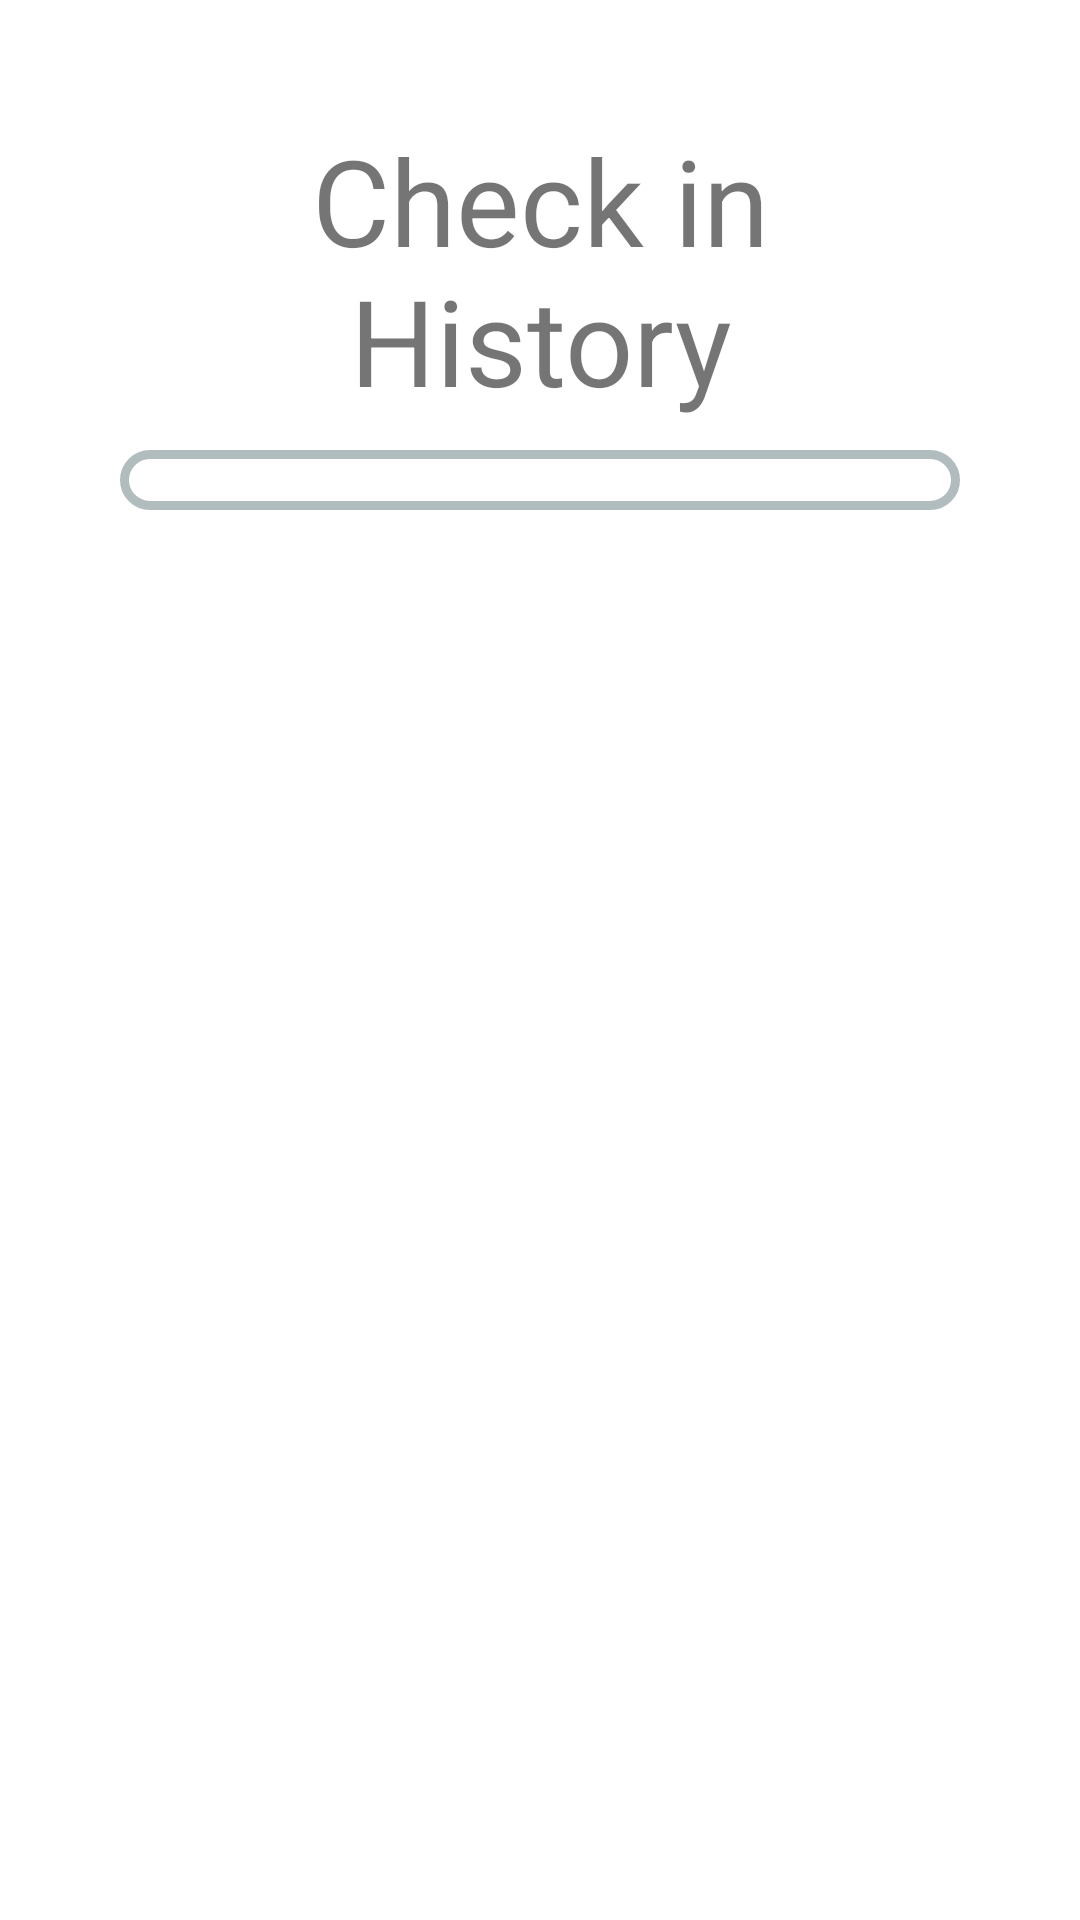

Layout XML and referenced resources for this Android screen:
<!-- AndroidManifest.xml: application theme Theme.KovidTracker -->
<!-- res/layout/fragment_history.xml -->
<?xml version="1.0" encoding="utf-8"?>
<FrameLayout xmlns:android="http://schemas.android.com/apk/res/android"
    xmlns:tools="http://schemas.android.com/tools"
    android:layout_width="match_parent"
    android:layout_height="match_parent"
    tools:context=".fragments.HistoryFragment">

    <LinearLayout
        android:layout_width="match_parent"
        android:layout_height="wrap_content"
        android:orientation="vertical"
        android:padding="40dp">
        <TextView
            android:layout_width="match_parent"
            android:layout_height="wrap_content"
            android:text="Check in History"
            android:textSize="40dp"
            android:textAlignment="center"/>
        <androidx.recyclerview.widget.RecyclerView
            android:id="@+id/his_rv"
            android:layout_width="match_parent"
            android:layout_height="match_parent"
            android:layout_marginTop="10dp"
            android:background="@drawable/bg_rounded_corner"
            android:padding="10dp"/>

    </LinearLayout>

</FrameLayout>
<!-- resources referenced by this layout -->
<resources>
  <!-- drawable bg_rounded_corner (drawable) -->
  <?xml version="1.0" encoding="utf-8"?>
  <shape xmlns:android="http://schemas.android.com/apk/res/android">
      <solid android:color="#aaFFFFFF"/>
      <stroke android:width="3dp" android:color="#B1BCBE" />
      <corners android:radius="30dp"/>
      <padding android:left="0dp" android:top="0dp" android:right="0dp" android:bottom="0dp" />
  </shape>
  <style name="Theme.KovidTracker" parent="Theme.MaterialComponents.DayNight.NoActionBar">
          
          <item name="colorPrimary">#613ba8</item>
          <item name="colorPrimaryVariant">@color/purple_700</item>
          <item name="colorOnPrimary">@color/white</item>
          
          <item name="colorSecondary">@color/teal_200</item>
          <item name="colorSecondaryVariant">@color/teal_700</item>
          <item name="colorOnSecondary">@color/black</item>
          
          <item name="android:statusBarColor" tools:targetApi="l">?attr/colorPrimaryVariant</item>
          
          <item name="android:windowTranslucentStatus">true</item>
      </style>
  <color name="purple_700">#FF3700B3</color>
  <color name="white">#FFFFFFFF</color>
  <color name="teal_200">#FF03DAC5</color>
  <color name="teal_700">#FF018786</color>
  <color name="black">#FF000000</color>
</resources>
